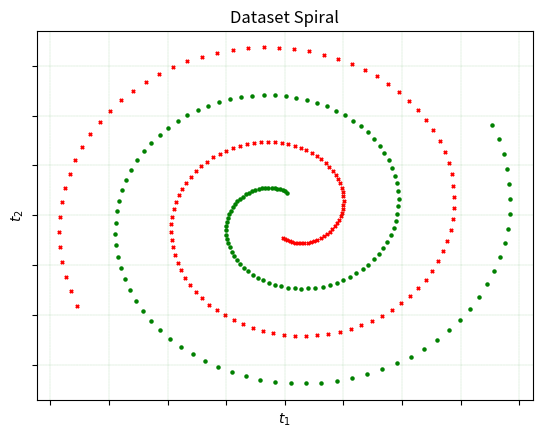

This chart was generated by the following Python code:
import numpy as np
import math

B = 4.2
N = 300
Tall = np.array([]).reshape(2, -1)
for i in range(0,int(N/2)):
    theta = math.pi/2 + (i-1)*((2*B-1)/N)*math.pi
    A = np.array([theta*math.cos(theta), theta*math.sin(theta)]) .reshape(2, 1)
    Tall = np.hstack((Tall,A))

Tall = np.hstack((Tall,-Tall))
Tmax = math.pi/2 + ((N/2-1)*(2*B-1)/N)*math.pi
ti = Tall.transpose()/Tmax
yi = np.hstack((np.ones(int(N/2)),-np.ones(int(N/2))))

#-------------------------------------------------------------------------------------------------------------------------------------------------

import matplotlib.pyplot as plt
plt.scatter(ti[:int(N/2),0], ti[:int(N/2),1], color='g',s=5,marker='o',alpha=0.99)
plt.scatter(ti[int(N/2):,0], ti[int(N/2):,1], color='r',s=5,marker='x',alpha=0.99)
plt.xlabel('$t_1$')
plt.ylabel('$t_2$')
plt.title('Dataset Spiral', fontstyle='italic')
plt.grid(color='green',linestyle='--',linewidth=0.1)
ax = plt.gca()
ax.xaxis.set_tick_params(labelbottom=False)
ax.yaxis.set_tick_params(labelleft=False)
plt.show()
